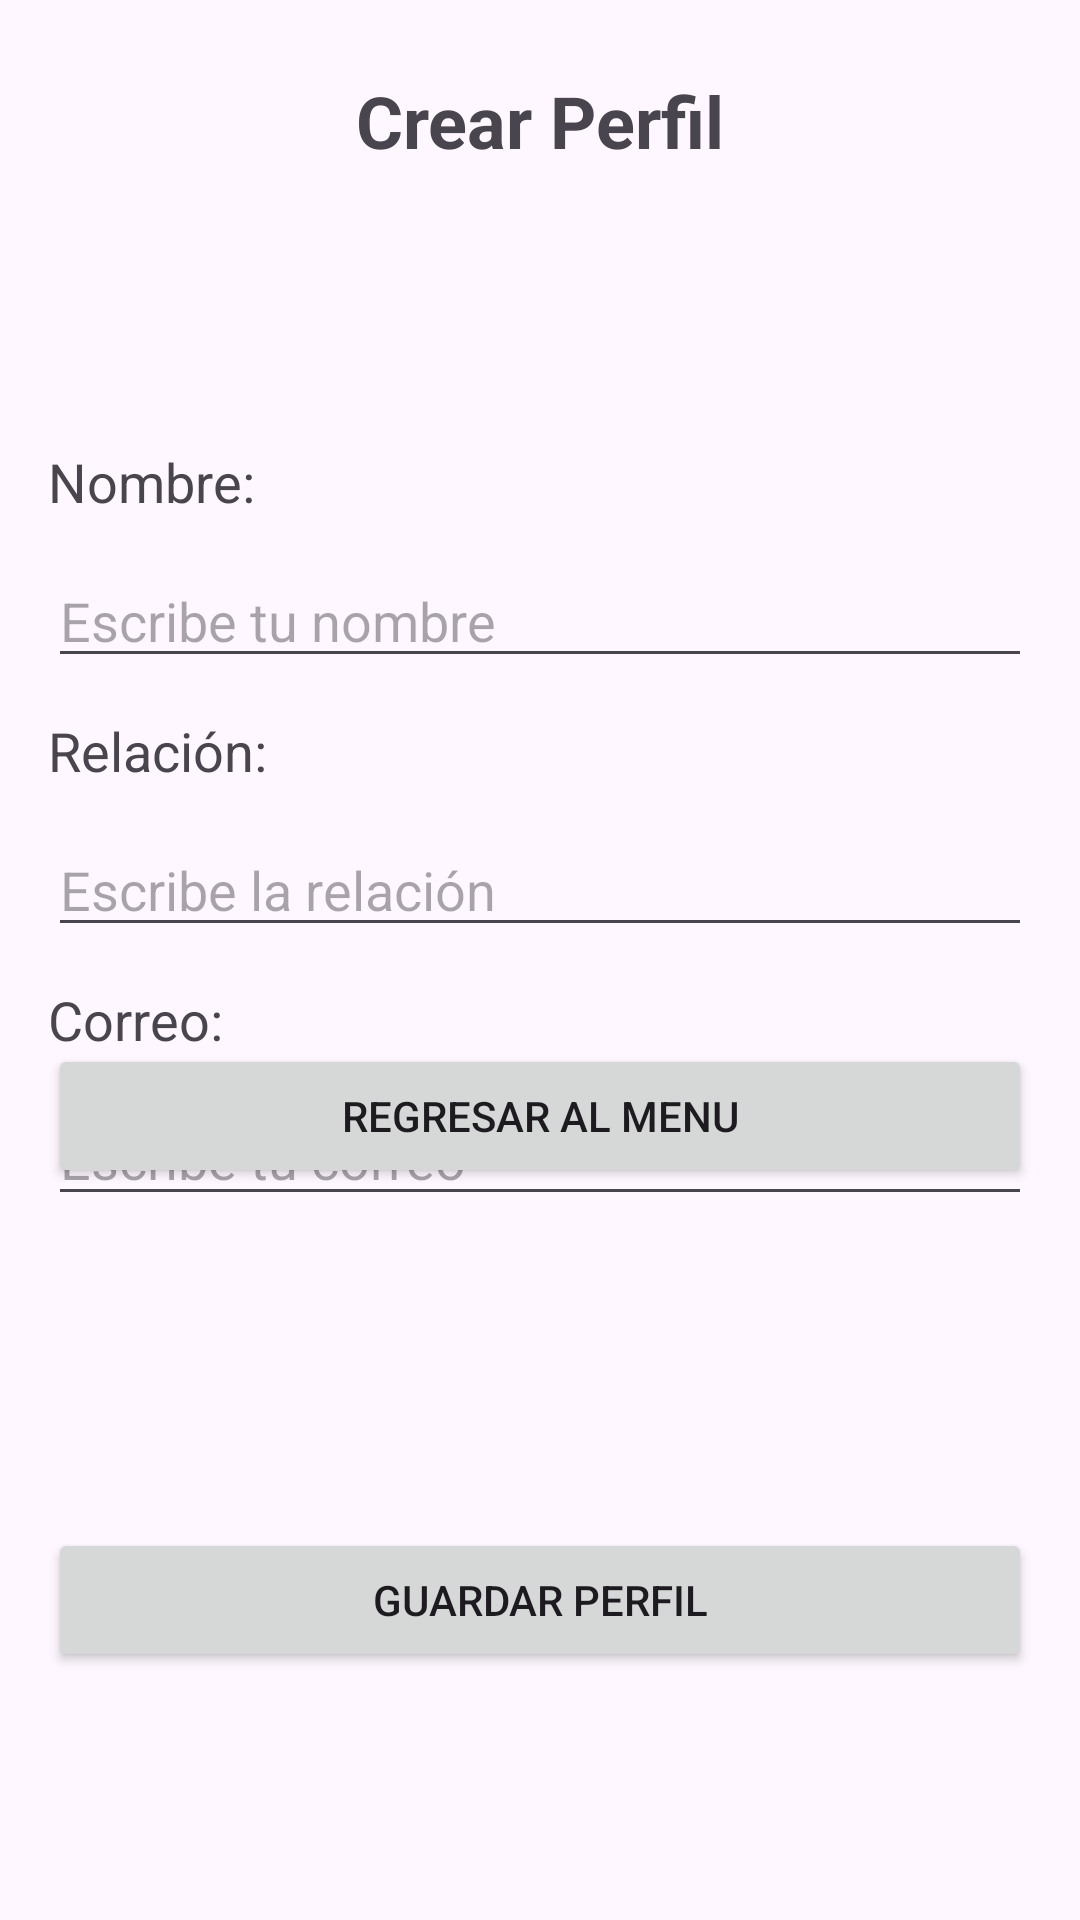

Android layout source for this screen:
<!-- AndroidManifest.xml: application theme Theme.Grupo2Proyecto -->
<!-- res/layout/activity_crear_perfil.xml -->
<?xml version="1.0" encoding="utf-8"?>
<androidx.constraintlayout.widget.ConstraintLayout xmlns:android="http://schemas.android.com/apk/res/android"
    xmlns:app="http://schemas.android.com/apk/res-auto"
    xmlns:tools="http://schemas.android.com/tools"
    android:layout_width="match_parent"
    android:layout_height="match_parent"
    android:padding="16dp">

    

    

    <TextView
        android:id="@+id/tituloCrearPerfil"
        android:layout_width="wrap_content"
        android:layout_height="wrap_content"
        android:layout_marginTop="8dp"
        android:text="Crear Perfil"
        android:textSize="24sp"
        android:textStyle="bold"
        app:layout_constraintEnd_toEndOf="parent"
        app:layout_constraintStart_toStartOf="parent"
        app:layout_constraintTop_toTopOf="parent" />

    

    

    

    

    

    

    <Button
        android:id="@+id/button_guardar_perfil"
        android:layout_width="0dp"
        android:layout_height="wrap_content"
        android:layout_marginTop="104dp"
        android:text="Guardar Perfil"
        app:layout_constraintEnd_toEndOf="parent"
        app:layout_constraintHorizontal_bias="0.0"
        app:layout_constraintStart_toStartOf="parent"
        app:layout_constraintTop_toBottomOf="@id/editTextEmail" />

    <TextView
        android:id="@+id/labelRelacion"
        android:layout_width="wrap_content"
        android:layout_height="wrap_content"
        android:layout_marginTop="12dp"
        android:text="Relación:"
        android:textSize="18sp"
        app:layout_constraintStart_toStartOf="parent"
        app:layout_constraintTop_toBottomOf="@id/editTextNombre" />

    <EditText
        android:id="@+id/editTextEmail"
        android:layout_width="0dp"
        android:layout_height="wrap_content"
        android:layout_marginTop="12dp"
        android:hint="Escribe tu correo"
        android:inputType="textEmailAddress"
        app:layout_constraintEnd_toEndOf="parent"
        app:layout_constraintHorizontal_bias="0.0"
        app:layout_constraintStart_toStartOf="parent"
        app:layout_constraintTop_toBottomOf="@id/labelCorreo" />

    <TextView
        android:id="@+id/labelCorreo"
        android:layout_width="wrap_content"
        android:layout_height="wrap_content"
        android:layout_marginTop="12dp"
        android:text="Correo:"
        android:textSize="18sp"
        app:layout_constraintStart_toStartOf="parent"
        app:layout_constraintTop_toBottomOf="@id/editTextApellido" />

    <EditText
        android:id="@+id/editTextNombre"
        android:layout_width="0dp"
        android:layout_height="wrap_content"
        android:layout_marginTop="12dp"
        android:hint="Escribe tu nombre"
        android:inputType="textPersonName"
        app:layout_constraintEnd_toEndOf="parent"
        app:layout_constraintHorizontal_bias="0.0"
        app:layout_constraintStart_toStartOf="parent"
        app:layout_constraintTop_toBottomOf="@id/labelNombre" />

    <TextView
        android:id="@+id/labelNombre"
        android:layout_width="wrap_content"
        android:layout_height="wrap_content"
        android:layout_marginTop="92dp"
        android:text="Nombre:"
        android:textSize="18sp"
        app:layout_constraintStart_toStartOf="parent"
        app:layout_constraintTop_toBottomOf="@id/tituloCrearPerfil" />

    <EditText
        android:id="@+id/editTextApellido"
        android:layout_width="0dp"
        android:layout_height="wrap_content"
        android:layout_marginTop="12dp"
        android:hint="Escribe la relación"
        android:inputType="textPersonName"
        app:layout_constraintEnd_toEndOf="parent"
        app:layout_constraintHorizontal_bias="0.0"
        app:layout_constraintStart_toStartOf="parent"
        app:layout_constraintTop_toBottomOf="@id/labelRelacion" />

    <Button
        android:id="@+id/button"
        android:layout_width="0dp"
        android:layout_height="wrap_content"
        android:layout_marginBottom="228dp"
        android:onClick="volverAlMenuPrincipal"
        android:text="Regresar al Menu"
        app:layout_constraintBottom_toBottomOf="parent"
        app:layout_constraintEnd_toEndOf="parent"
        app:layout_constraintHorizontal_bias="0.0"
        app:layout_constraintStart_toStartOf="parent" />

</androidx.constraintlayout.widget.ConstraintLayout>
<!-- resources referenced by this layout -->
<resources>
  <style name="Theme.Grupo2Proyecto" parent="Base.Theme.Grupo2Proyecto" />
  <style name="Base.Theme.Grupo2Proyecto" parent="Theme.Material3.DayNight.NoActionBar">
          
          
      </style>
</resources>
